Labelled photos from "leaf_disease_dataset", an image-classification folder in dhawsespandan/agrisense-ai. The possible labels are: alternaria leaf spot, brown spot, gray spot, healthy leaf, rust.

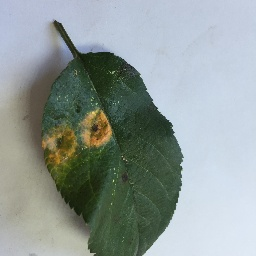
Label: rust

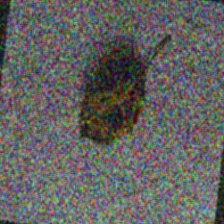
Label: brown spot

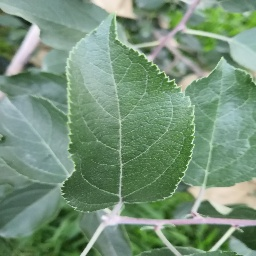
Label: healthy leaf

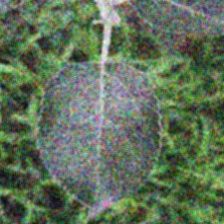
Label: healthy leaf

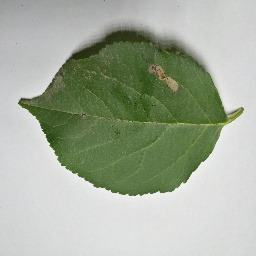
Label: gray spot

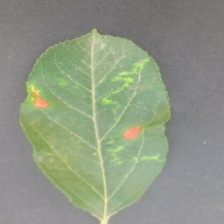
Label: alternaria leaf spot
